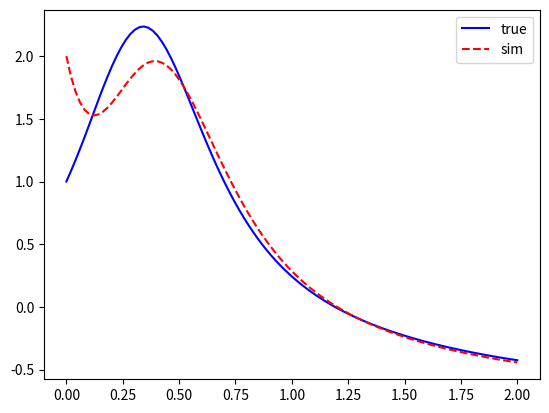

Write the Python code that produced this figure.
from collections.abc import Callable

import numpy as np
from matplotlib import pyplot as plt
from scipy.integrate import solve_ivp

ndarray = np.ndarray

# Source: https://www.ncbi.nlm.nih.gov/pmc/articles/PMC7513031/
# See equation (35).


def ode(
    t: float,
    state: ndarray,
    I: int,
    J: int,
    ds: ndarray,
    γs: ndarray,
    ds2: ndarray,
    γs2: ndarray,
    F: float,
    μ: float | None = None,
    state_true: Callable[[float], ndarray] | None = None,
    J_true: int | None = None,
) -> tuple[ndarray, ndarray]:
    """Compute u'_i and v'_{i, j} for each i and j.

    If μ is not None, expect `state_true` and use μ to nudge the simulated
    `state`.

    Parameters
    ----------
    t
        The time
    state
        The concatenation of large-scale and small-scale systems
        shape (I + I*J,)
        [
            u_0, ..., u_{I-1},
            v_{0, 0}, ..., v_{0, J-1},
            v_{1, 0}, ..., v_{1, J-1},
            ...,
            v_{I-1, 0}, ..., v_{I-1, J-1}
        ]
    I
        The number of large-scale systems
    J
        The number of small-scale systems
    ds
        The coefficients \bar d_i
        shape: (I,)
    γs
        The coefficients γ_{i, j}
        shape (I, J)
    ds2
        The coefficients d_{v_{i, j}}
        shape (I, J)
    γs2
        The coefficients γ_i
        shape (I,)
        (I think equation (35) has a typo. γ_j should be γ_i.)
    F
        forcing term (assume constant)
    μ
        Nudging parameter greater than or equal to zero
    state_true
        The true state of the system, used to nudge simulated `state`.
        Should be callable with time t, returning the same shape and format as
        `state` except that J_true (the number of true small-scale systems) may
        differ from J (the number of simulated small-scale systems).
    J_true
        The number of true small-scale systems.

    Returns
    -------
    the time derivative of state
        shape (I + I*J,)
        [
            u'_0, ..., u'_{I-1},
            v'_{0, 0}, ..., v'_{0, J-1},
            v'_{1, 0}, ..., v'_{1, J-1},
            ...,
            v'_{I-1, 0}, ..., v'_{I-1, J-1}
        ]
    """

    # Extract U and V from the state.
    U, V = apart(state, I, J)

    Up, Vp = U, V

    # The time derivatives of the large-scale systems
    Up = Uprime(U, V, ds, γs, F)

    # The time derivatives of the small-scale systems
    Vp = Vprime(U, V, ds2, γs2)

    if μ is not None:
        Up -= nudge(t, U, μ, state_true, J_true)

    return together(Up, Vp)


def Uprime(
    U: ndarray,
    V: ndarray,
    ds: ndarray,
    γs: ndarray,
    F: float,
) -> ndarray:
    """Return the time derivatives of the large-scale systems.

    Parameters
    ----------
    U
        The concatenation of u terms
        shape (I,)
        [u_0, ..., u_{I-1}]
    V
        The array of v terms
        shape (I, J)
        [
            [v_{0, 0}, ..., v_{0, J-1}],
            [v_{1, 0}, ..., v_{1, J-1}],
            ...,
            [v_{I-1, 0}, ..., v_{I-1, J-1}]
        ]
    ds
        The coefficients \bar d_i
        shape: (I,)
    γs
        The coefficients γ_{i, j}
        shape (I, J)
    F
        forcing term (assume constant)

    Returns
    -------
    U'
        the derivative dU/dt
        shape (I,)
        [u'_0, ..., u'_{I-1}]
    """

    return (
        np.roll(U, 1) * (np.roll(U, -1) - np.roll(U, 2))
        + (U * (γs * V).T).sum(axis=0)
        - ds * U
        + F
    )


def Vprime(
    U: ndarray,
    V: ndarray,
    ds2: ndarray,
    γs2: ndarray,
) -> ndarray:
    """Return the time derivatives of the small-scale systems.

    Parameters
    ----------
    U
        The concatenation of u terms
        shape (I,)
        [u_0, ..., u_{I-1}]
    V
        The array of v terms
        shape (I, J)
        [
            [v_{0, 0}, ..., v_{0, J-1}],
            [v_{1, 0}, ..., v_{1, J-1}],
            ...,
            [v_{I-1, 0}, ..., v_{I-1, J-1}]
        ]
    ds2
        The coefficients d_{v_{i, j}}
        shape (I, J)
    γs2
        The coefficients γ_j
        shape (I,)

    Returns
    -------
    V'
        the derivative dV/dt
        shape (I, J)
        [
            [v'_{0, 0}, ..., v'_{0, J-1}],
            [v'_{1, 0}, ..., v'_{1, J-1}],
            ...,
            [v'_{I-1, 0}, ..., v'_{I-1, J-1}]
        ]
    """

    return -ds2 * V - (γs2 * U**2).reshape((I, 1))


def nudge(
    t: float,
    U_sim: ndarray,
    μ: float,
    state_true: Callable[[float], ndarray],
    J_true: int,
) -> ndarray:
    """Return the nudging term μ * (U_sim - U_true).

    Parameters
    ----------
    t
        The time
    U_sim
        The simulated large-scale system state
        shape (I,)
        [u_0, ..., u_{I-1}]
    μ
        Nudging parameter greater than or equal to zero
    state_true
        The true state of the system, used to nudge simulated `state`.
        Should be callable with time t. See docstring of `ode` for shape.
    J_true
        The number of true small-scale systems.

    Returns
    -------
    the nudging term μ * (U_sim - U_true)
    """

    if state_true is None or J_true is None:
        raise ValueError(
            "`state_true` and `J_true` should not be None if μ is not None"
        )

    U_true, _ = apart(state_true(t), I, J_true)

    return μ * (U_sim - U_true)


def together(U: ndarray, V: ndarray) -> ndarray:
    """Concatenate all u and v terms.

    Parameters
    ----------
    U
        The concatenation of u terms
        shape (I,)
        [u_0, ..., u_{I-1}]
    V
        The array of v terms
        shape (I, J)
        [
            [v_{0, 0}, ..., v_{0, J-1}],
            [v_{1, 0}, ..., v_{1, J-1}],
            ...,
            [v_{I-1, 0}, ..., v_{I-1, J-1}]
        ]

    Returns
    -------
    state
        The concatenation of large-scale and small-scale systems
        shape (I + I*J,)
        [
            u_0, ..., u_{I-1},
            v_{0, 0}, ..., v_{0, J-1},
            v_{1, 0}, ..., v_{1, J-1},
            ...,
            v_{I-1, 0}, ..., v_{I-1, J-1}
        ]
    """

    return np.concatenate((U, V.ravel()))


def apart(state: ndarray, I: int, J: int) -> tuple[ndarray, ndarray]:
    """Extract U and V from state.

    Parameters
    ----------
    state
        The concatenation of large-scale and small-scale systems
        shape (I + I*J,)
        [
            u_0, ..., u_{I-1},
            v_{0, 0}, ..., v_{0, J-1},
            v_{1, 0}, ..., v_{1, J-1},
            ...,
            v_{I-1, 0}, ..., v_{I-1, J-1}
        ]
    I
        The number of large-scale systems
    J
        The number of small-scale systems

    Returns
    -------
    U
        The concatenation of u terms
        shape (I,)
        [u_0, ..., u_{I-1}]
    V
        The array of v terms
        shape (I, J)
        [
            [v_{0, 0}, ..., v_{0, J-1}],
            [v_{1, 0}, ..., v_{1, J-1}],
            ...,
            [v_{I-1, 0}, ..., v_{I-1, J-1}]
        ]
    """

    # Extract the large-scale systems.
    U = state[:I]

    # Extract the small-scale systems. The ith row contains the J small-scale
    # systems for the ith large-scale system u_i.
    V = state[I:].reshape((I, J))

    return U, V

def compute_W1(
    t: float, simsol: Callable[[float], ndarray], μ: float, I: int, J_sim: int
) -> ndarray:
    """Compute w_{k, 1} for k = 0, ..., I-1 using the asymptotic method (4.12).

    Parameters
    ----------
    t
        The time
    simsol
        The nudged/simulated solution.
        `simsol(t)` should have shape (I + I*J_sim,) and be of the form
        [
            u_0, ..., u_{I-1},
            v_{0, 0}, ..., v_{0, J_sim-1},
            v_{1, 0}, ..., v_{1, J_sim-1},
            ...,
            v_{I-1, 0}, ..., v_{I-1, J_sim-1}
        ]
    μ
        The nudging parameter
    I
        The number of large-scale systems
    J_sim
        The number of small-scale systems

    Returns
    -------
    w_1
        The first sensitivity
        [w_{0, 1}, ..., w_{I-1, 1}]
    """

    U, V = apart(simsol(t), I, J_sim)

    return (V.sum(axis=1) * U).sum() / μ


def compute_W2(
    t: float, simsol: Callable[[float], ndarray], μ: float, I: int, J_sim: int
) -> ndarray:
    """Compute w_{k, 2} for k = 0, ..., I-1 using the asymptotic method (4.12).

    Parameters
    ----------
    t
        The time
    simsol
        The nudged/simulated solution.
        `simsol(t)` should have shape (I + I*J_sim,) and be of the form
        [
            u_0, ..., u_{I-1},
            v_{0, 0}, ..., v_{0, J_sim-1},
            v_{1, 0}, ..., v_{1, J_sim-1},
            ...,
            v_{I-1, 0}, ..., v_{I-1, J_sim-1}
        ]
    μ
        The nudging parameter
    I
        The number of large-scale systems
    J_sim
        The number of small-scale systems

    Returns
    -------
    w_2
        The second sensitivity
        [w_{0, 2}, ..., w_{I-1, 2}]
    """

    U, _ = apart(simsol(t), I, J_sim)

    return - U / μ

def gradient_descent(
    t: float,
    sol: Callable[[float], ndarray],
    sim: Callable[[float], ndarray],
    params: ndarray,
    r: float,
    μ: float,
    I: int,
    J: int,
    J_sim: int,
) -> ndarray:
    """Compute new parameters for the simulated system using gradient descent.

    Use (3.13).
    Assume only large-scale states are observed.
    
    Parameters
    ----------
    t
        The final time of the interval at which point gradient descent is to be
        performed
    sol
        The true solution

        `sol(t)` should have shape (I + I*J,) and be of the form
        [
            u_0, ..., u_{I-1},
            v_{0, 0}, ..., v_{0, J_sim-1},
            v_{1, 0}, ..., v_{1, J_sim-1},
            ...,
            v_{I-1, 0}, ..., v_{I-1, J_sim-1}
        ]
    simsol
        The simulated solution

        `simsol(t)` should have the same shape as `sol(t)` except the the
        dimension `J` should be `J_sim` here.
    params
        The unknown parameters to be updated with gradient descent
    r
        The learning rate
    μ
        The nudging parameter
    I
        The number of large-scale systems (both true and simulated)
    J
        The number of true small-scale systems
    J_sim
        The number of simulated small-scale systems

    Returns
    -------
    new_params
        The new parameters for the simulated system
    """

    U, _ = apart(sol(t), I, J)
    U_sim, _ = apart(sim(t), I, J_sim)

    new_param0 = params[0] - r * (U_sim - U) @ compute_W1(t, sim, μ, I, J_sim)
    new_param1 = params[1] - r * (U_sim - U) @ compute_W2(t, sim, μ, I, J_sim)

    return np.array([new_param0, new_param1])

# Dimensions
I, J = 10, 3
J_sim = J - 2

# System evolution parameters
tlim = t0, tf = 0, 2
tn = 100
tls = np.linspace(*tlim, tn)

# True system parameters
ds = np.full(I, 1)
γs = np.full((I, J), 1)
ds2 = np.full((I, J), 1)
γs2 = np.full(I, 1)
F = -1

# Nudging parameter and simulated system parameters
μ = 10
γs_sim = np.full((I, J_sim), 1)
ds2_sim = np.full((I, J_sim), 1)

# Initial true state
U0 = np.full(I, 1)
V0 = np.full((I, J), 2)
state0 = together(U0, V0)

# Initial simulation state
U0_sim = U0 + 1
V0_sim = np.full((I, J_sim), 2)
state0_sim = together(U0_sim, V0_sim)

# Evolve true and simulated systems
sol = solve_ivp(
    ode,
    tlim,
    state0,
    args=(I, J, ds, γs, ds2, γs2, F),
    t_eval=tls,
    dense_output=True,
)

sim = solve_ivp(
    ode,
    tlim,
    state0_sim,
    args=(I, J_sim, ds, γs_sim, ds2_sim, γs2, F, μ, sol.sol, J),
    t_eval=tls,
)

# Unpack true and simulated states
states = sol.y
Us, Vs = zip(*(apart(state, I, J) for state in states.T))
Us, Vs = np.stack(Us), np.stack(Vs)

states_sim = sim.y
Us_sim, Vs_sim = zip(*(apart(state, I, J_sim) for state in states_sim.T))
Us_sim, Vs_sim = np.stack(Us_sim), np.stack(Vs_sim)

# TODO: Perform gradient descent update, then simulate again with new
# parameters.

fig, ax = plt.subplots(1, 1)

ax.plot(sol.t, Us.T[0], label="true", color="blue")
ax.plot(sim.t, Us_sim.T[0], label="sim", color="red", linestyle="--")

ax.legend()
plt.show()